Dataset: data (GitHub, rishabhbpd/project_rishabh_das). Classes: human, no human.

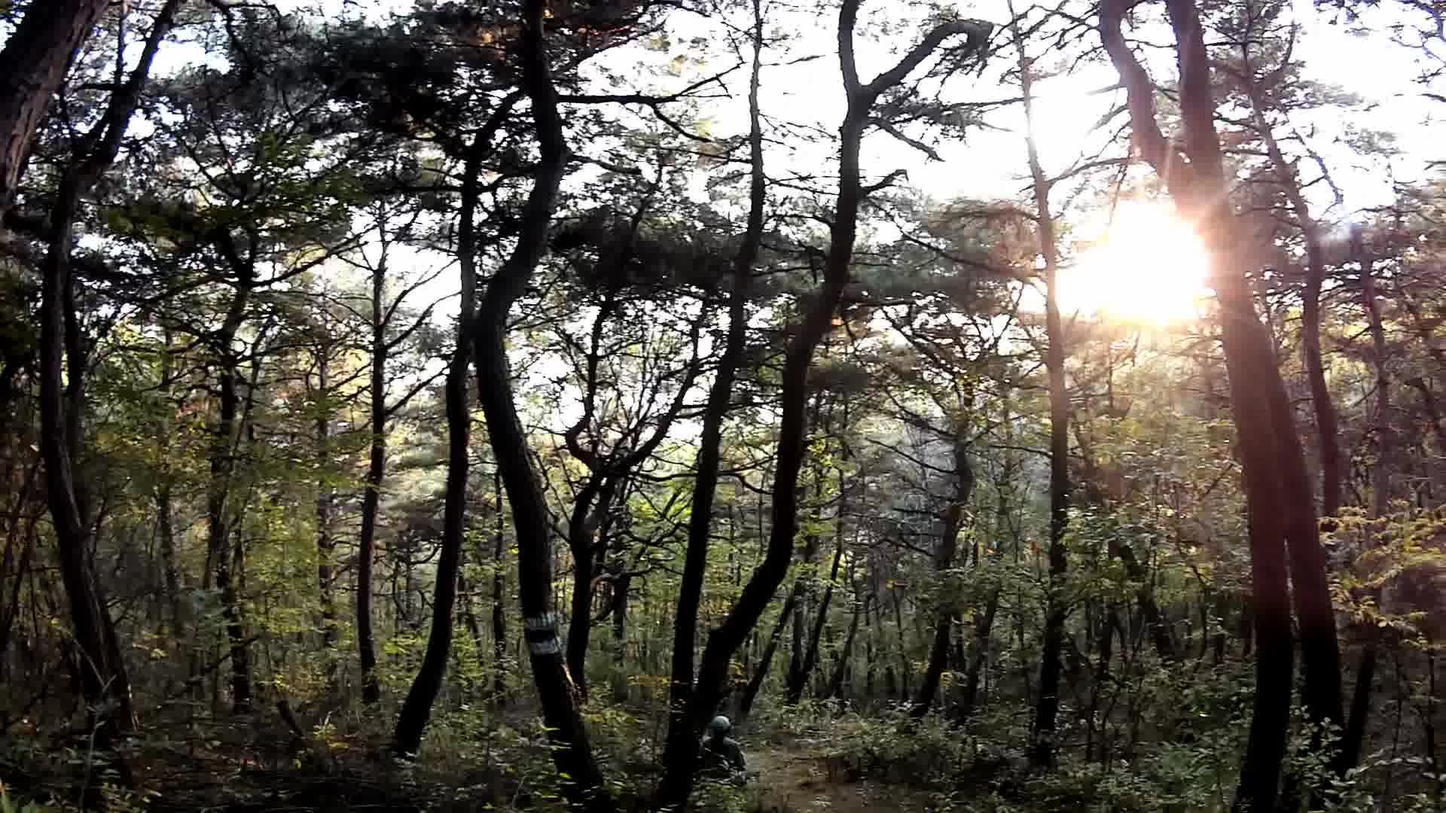
Label: human

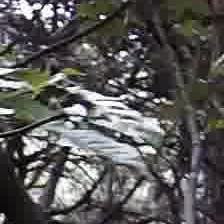
Label: no human

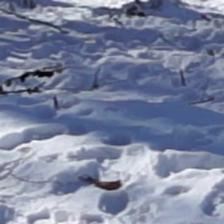
Label: no human

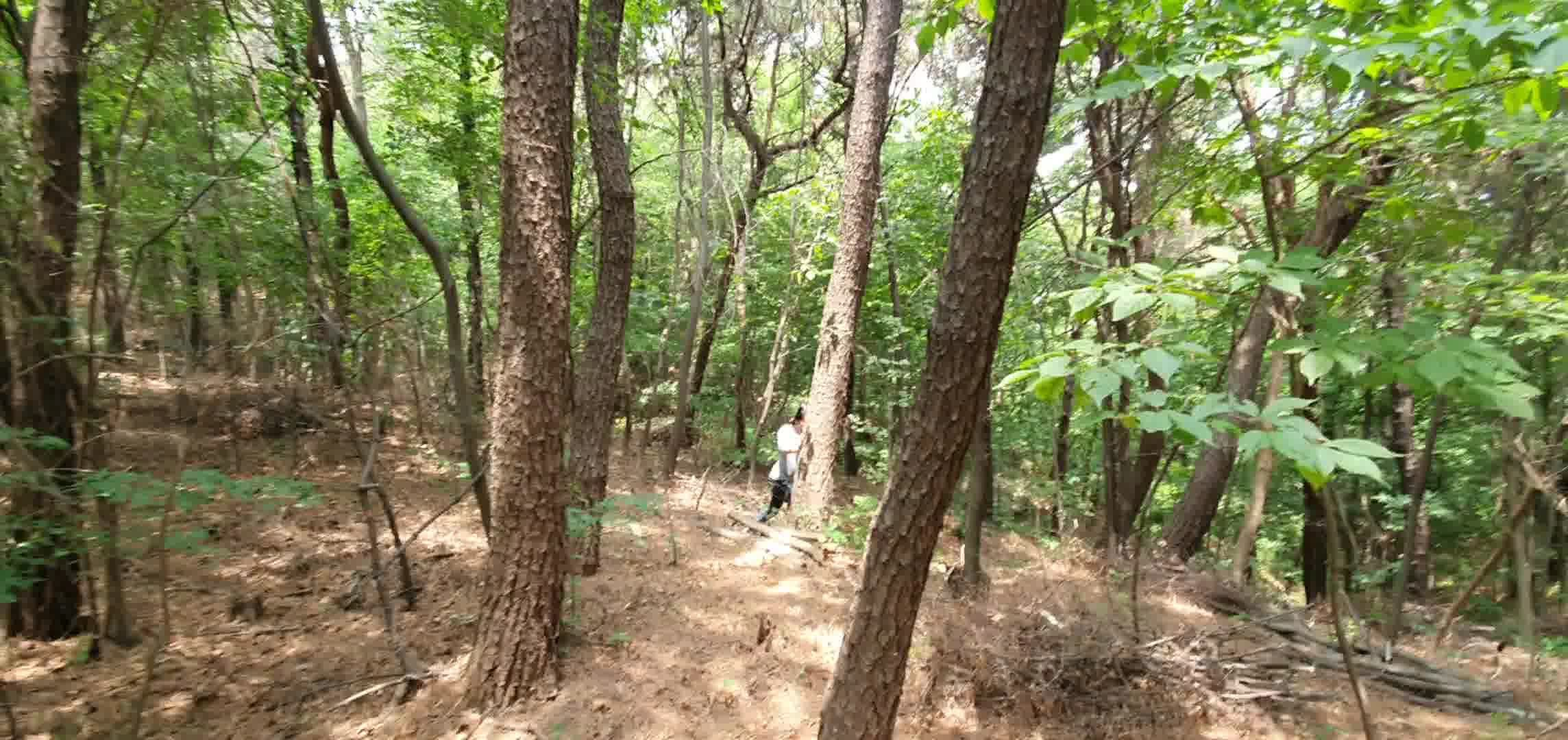
Label: human

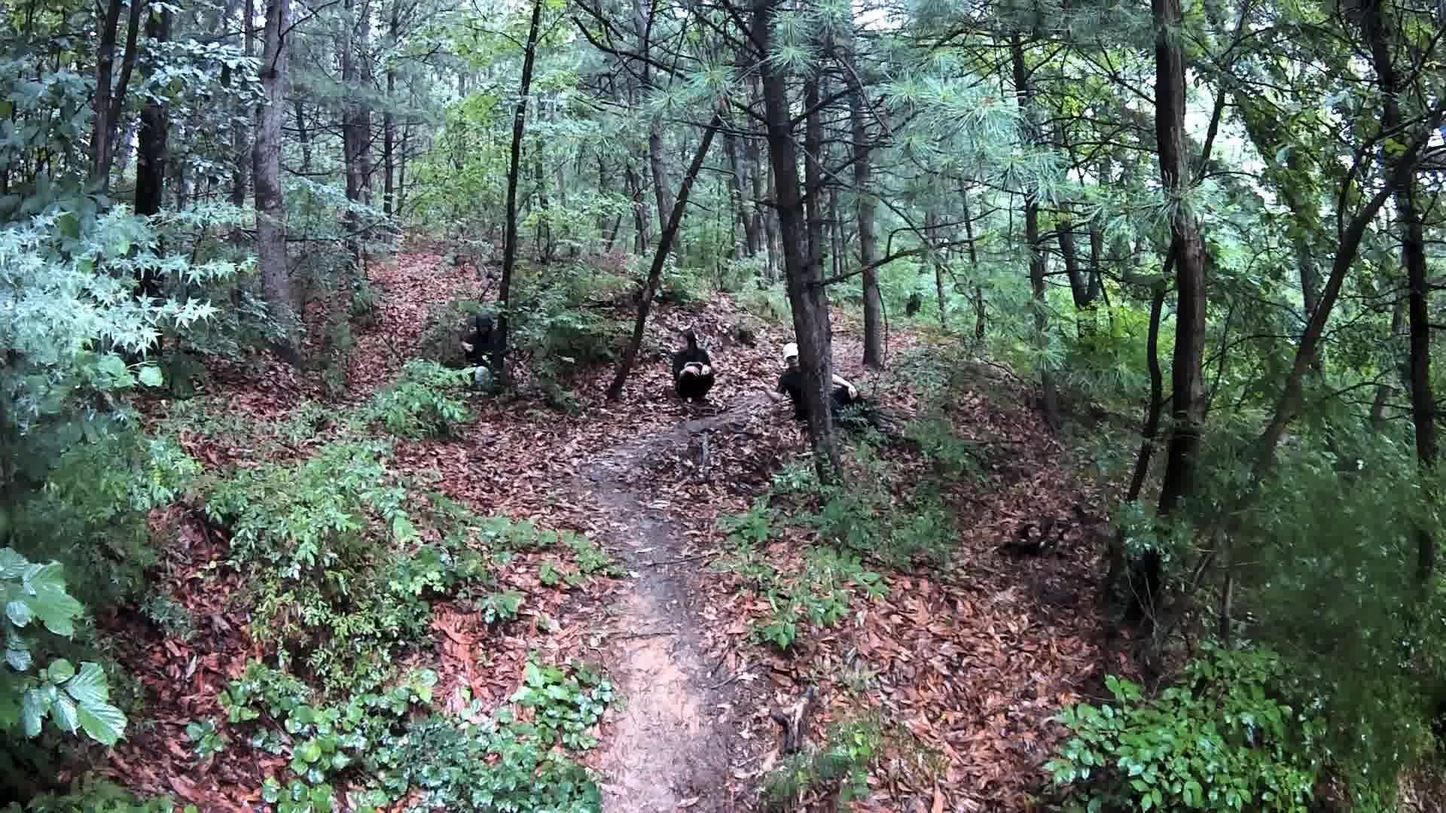
Label: human

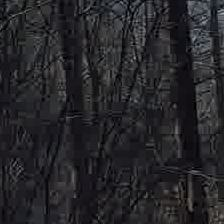
Label: no human
